Dataset: dataset (GitHub, ElieSan99/CHESS_Elie). Classes: cinq, cmin, deux, diese, dmin, egal, fmin, huit, plus sign, quatre, sept, six, tiret, trois.

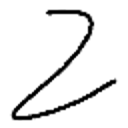
Label: deux

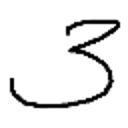
Label: trois

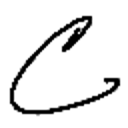
Label: cmin

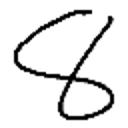
Label: huit

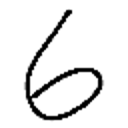
Label: six

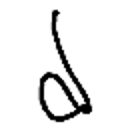
Label: dmin
